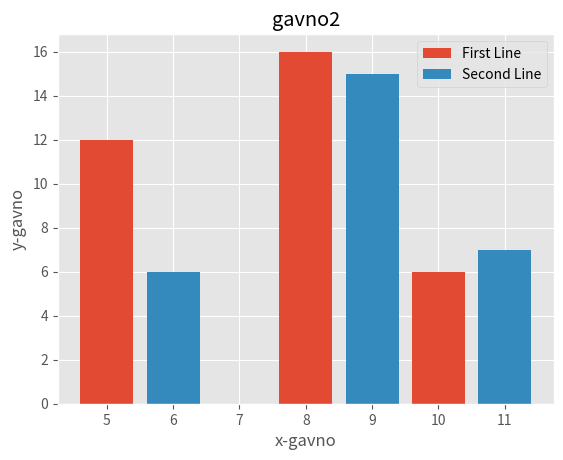

This chart was generated by the following Python code:
#!/usr/bin/env python3
#coding=utf-8

from matplotlib import pyplot as plt
from matplotlib import style

style.use('ggplot')

x = [5, 8, 10]
y = [12, 16, 6]

x2 = [6, 9, 11]
y2 = [6, 15, 7]

plt.bar(x, y, label='First Line', linewidth=3) # plot
plt.bar(x2, y2, label='Second Line', linewidth=3) # plot
plt.legend()

plt.title('gavno2')
plt.ylabel('y-gavno')
plt.xlabel('x-gavno')

plt.show()